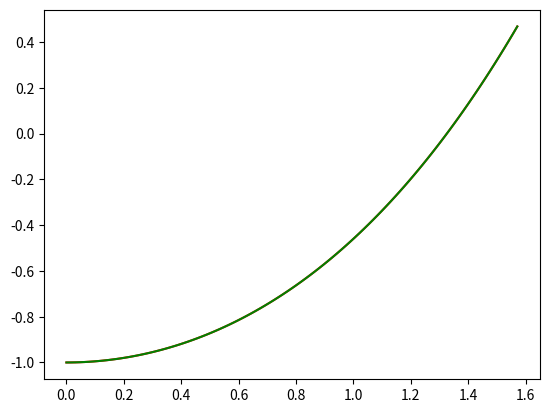

Generate this figure with matplotlib:

# in this we are going to solve y''+y=x^2 with y(0)=-1 and y(pi/2)=(pi/2)^2-2
# but in this example we will do so using the Chebyshev polynomials and the collocation points will be the Chebyshev nodes

import numpy as np
import math
import matplotlib.pyplot as plt

# Exact Plot 

def ef(x):
	return math.cos(x)+x**2-2


points = 100
dx = (math.pi/2)/points
xlist = [dx*i for i in range(points+1)]
ylist = [ef(x) for x in xlist]
plt.plot(xlist,ylist, "-r")



# Functions

def deriv(x):

	# x is a list of coefficient of the polynomial a0+a1x^1...
	l = len(x)
	y = [0]*len(x)

	for i in range(l-1):

		y[i] = (i+1)*x[i+1]

	return y

def ChebyshevGen(N):

	# We will create N Chebyshev polynomials

	C = []
	
	for i in range(2):
		T = [0]*N
		T[i] = 1
		C.append(T)

	for i in range(N-2):

		# First we shift the previous polynomial and multiply by 2.
		T = [0]*N
		Y = C[i+1]

		for j in range(N-1):
			T[j+1] = 2*Y[j]


		# Then we term wise subtract to the one before that. 
		Z = C[i]
		for j in range(N):
			T[j] = T[j] - Z[j]

		C.append(T)

	return C

def pe(x,a):
	# Polynomial Eval
	n = len(a)

	S = 0 
	for i in range(n):

		S += a[i]*x**i

	return S


def SDChebyshev(C):
	# Create the second derivatives of the Chebyshev Polynomials
	C1 = []
	for T in C:
		C1.append(deriv(deriv(T)))

	return C1

# Our Chebyshev Spectral Approximation 

N = 10
C = ChebyshevGen(N)
C2 = SDChebyshev(C)

M = []
# X values of the initial Conditions, This forms our initial conditions
X = [0, math.pi/2]
Y = [-1, (math.pi/2)**2-2]
for i in range(2):
	R=[]
	for j in range(N):
		R.append(pe(X[i],C[j]))
	M.append(R)

DX = (X[1]-X[0])/(N-1)
x = [DX*(i+1) for i in range(N-2)]


for i in range(N-2):
	R=[]
	for j in range(N):
		R.append(pe(x[i],C2[j])+pe(x[i],C[j]))


	M.append(R)


for i in range(N-2):
	Y.append(x[i]**2)


M = np.array(M)
B = np.array(Y)

a = np.linalg.solve(M,B)

def af(x,a,C,N):
	S = 0
	for i in range(len(C)):
		S += a[i]*pe(x,C[i])

	return S


yalist = [ af(x,a,C,N) for x in xlist]
plt.plot(xlist,yalist, "-g")
plt.show()
